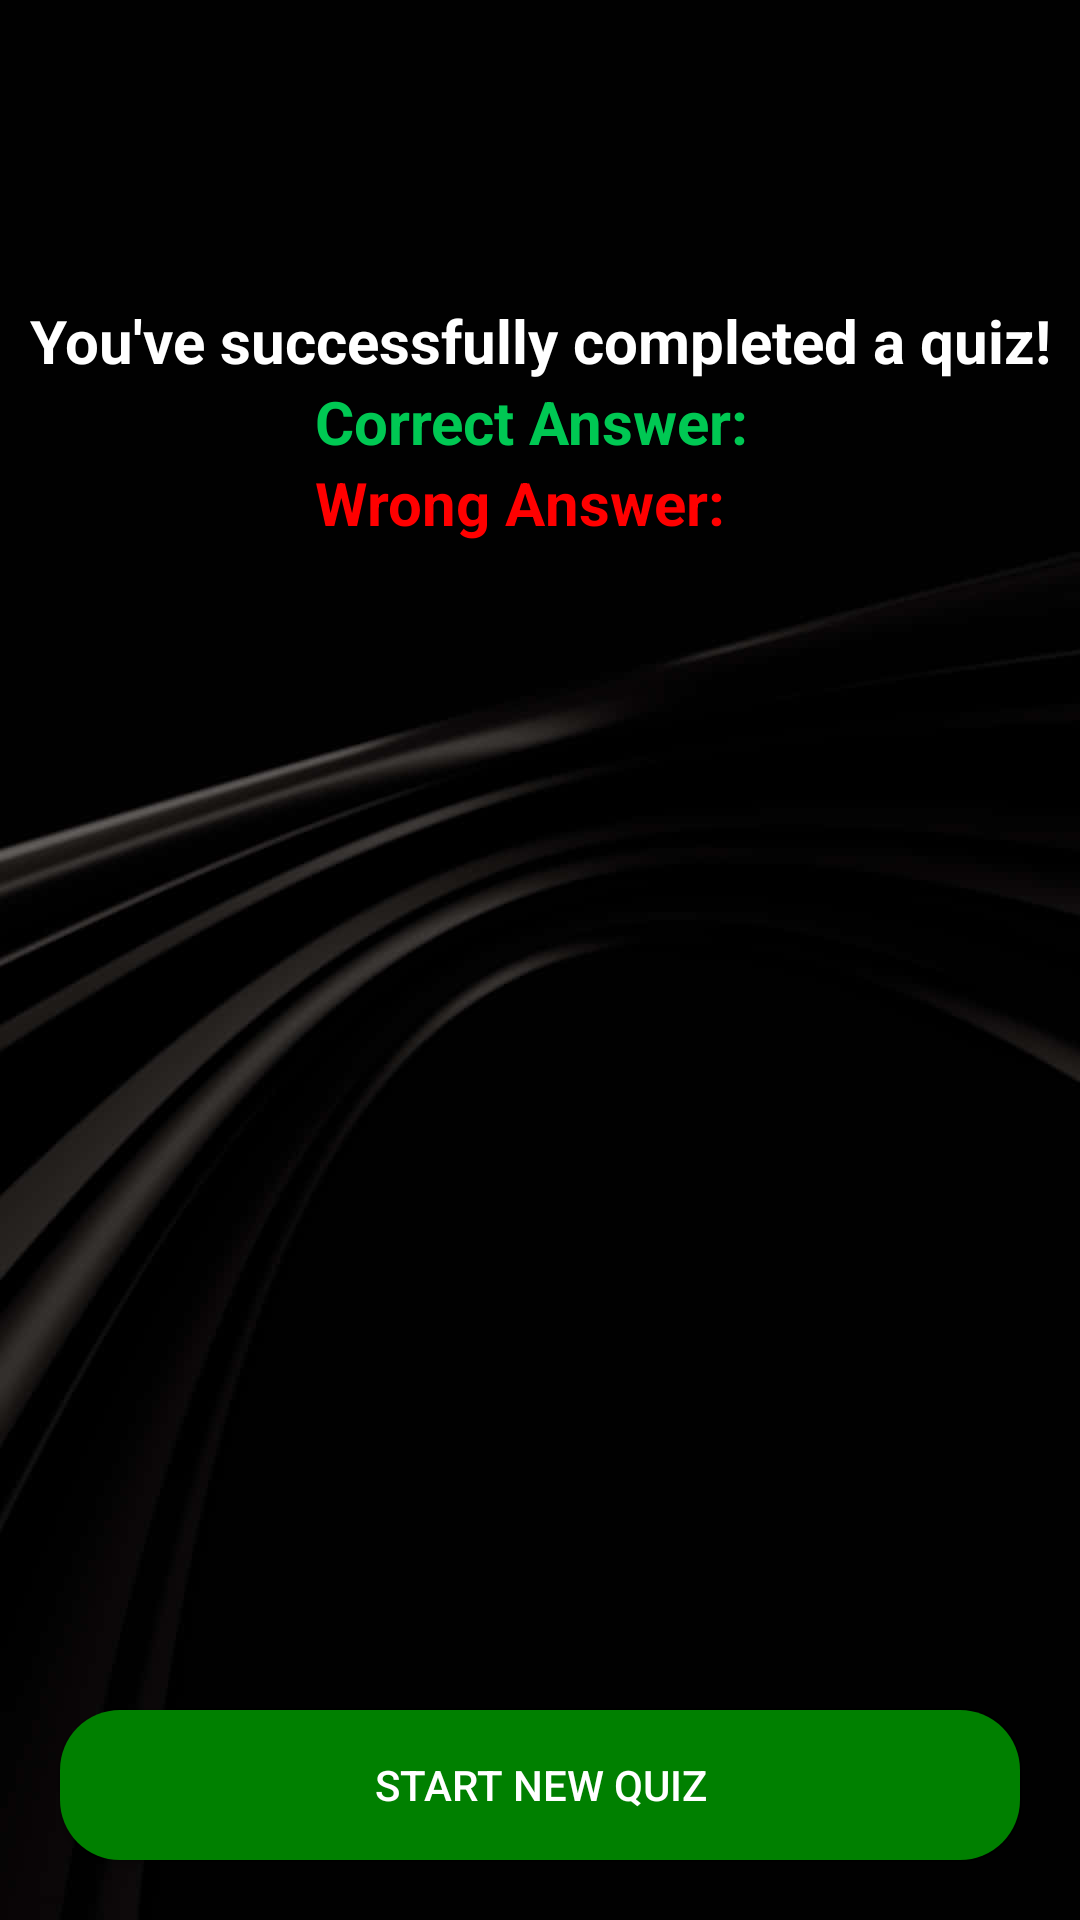

This screen was rendered from an Android layout file. Write that file and the resources it references.
<!-- AndroidManifest.xml: application theme Theme.StudyAppRyan -->
<!-- res/layout/activity_quiz_results.xml -->
<?xml version="1.0" encoding="utf-8"?>
<RelativeLayout xmlns:android="http://schemas.android.com/apk/res/android"
    xmlns:app="http://schemas.android.com/apk/res-auto"
    xmlns:tools="http://schemas.android.com/tools"
    android:layout_width="match_parent"
    android:layout_height="match_parent"
    android:background="@drawable/background"
    tools:context=".QuizResults">

    <ImageView
        android:id="@+id/congratulation"
        android:layout_width="wrap_content"
        android:layout_height="wrap_content"
        android:layout_marginStart="60dp"
        android:layout_marginEnd="60dp"
        android:layout_marginTop="50dp"
        android:adjustViewBounds="true"
        android:src="@drawable/congratulation"/>

    <TextView
        android:id="@+id/successTextView"
        android:layout_width="match_parent"
        android:layout_height="wrap_content"
        android:layout_marginTop="50dp"
        android:gravity="center"
        android:layout_below="@id/congratulation"
        android:text="You've successfully completed a quiz!"
        android:textColor="@color/white"
        android:textStyle="bold"
        android:textSize="20sp"/>
    <LinearLayout
        android:layout_width="wrap_content"
        android:layout_height="wrap_content"
        android:orientation="vertical"
        android:layout_below="@id/successTextView"
        android:layout_centerHorizontal="true">
        <TextView
            android:layout_width="wrap_content"
            android:layout_height="wrap_content"
            android:id="@+id/correctAnswers"
            android:textColor="#00C853"
            android:textSize="20sp"
            android:text="Correct Answer: "
            android:textStyle="bold"/>

        <TextView
            android:layout_width="wrap_content"
            android:layout_height="wrap_content"
            android:id="@+id/incorrectAnswers"
            android:textColor="#FF0000"
            android:text="Wrong Answer: "
            android:textSize="20sp"
            android:textStyle="bold"/>
    </LinearLayout>

    <androidx.appcompat.widget.AppCompatButton
        android:id="@+id/startNewQuizBtn"
        android:layout_width="match_parent"
        android:layout_height="50dp"
        android:text="Start New Quiz"
        android:textColor="@color/white"
        android:background="@drawable/round_back_green20"
        android:layout_alignParentBottom="true"
        android:layout_margin="20dp"/>
</RelativeLayout>
<!-- resources referenced by this layout -->
<resources>
  <color name="white">#FFFFFFFF</color>
  <!-- drawable background: jpg bitmap (drawable, 20342 bytes) -->
  <!-- drawable round_back_green20 (drawable) -->
  <?xml version="1.0" encoding="utf-8"?>
  <shape xmlns:android="http://schemas.android.com/apk/res/android"
      android:shape="rectangle">
      <solid android:color="#008000"/>
      <corners android:radius="20dp"/>
  </shape>
  <style name="Theme.StudyAppRyan" parent="Base.Theme.StudyAppRyan" />
  <style name="Base.Theme.StudyAppRyan" parent="Theme.Material3.DayNight.NoActionBar">
          
          <item name="colorPrimary">@color/my_primary</item>
          <item name="colorPrimaryVariant">@color/my_primary</item>
          <item name="colorOnPrimary">@color/white</item>
          
          <item name="colorSecondary">@color/teal_200</item>
          <item name="colorSecondaryVariant">@color/teal_700</item>
          <item name="colorOnSecondary">@color/black</item>
          
          <item name="android:statusBarColor" tools:targetApi="l">@color/my_primary</item>
          
      </style>
  <color name="my_primary">#FF24D3FE</color>
  <color name="teal_200">#FF03DAC5</color>
  <color name="teal_700">#FF018786</color>
  <color name="black">#FF000000</color>
</resources>
